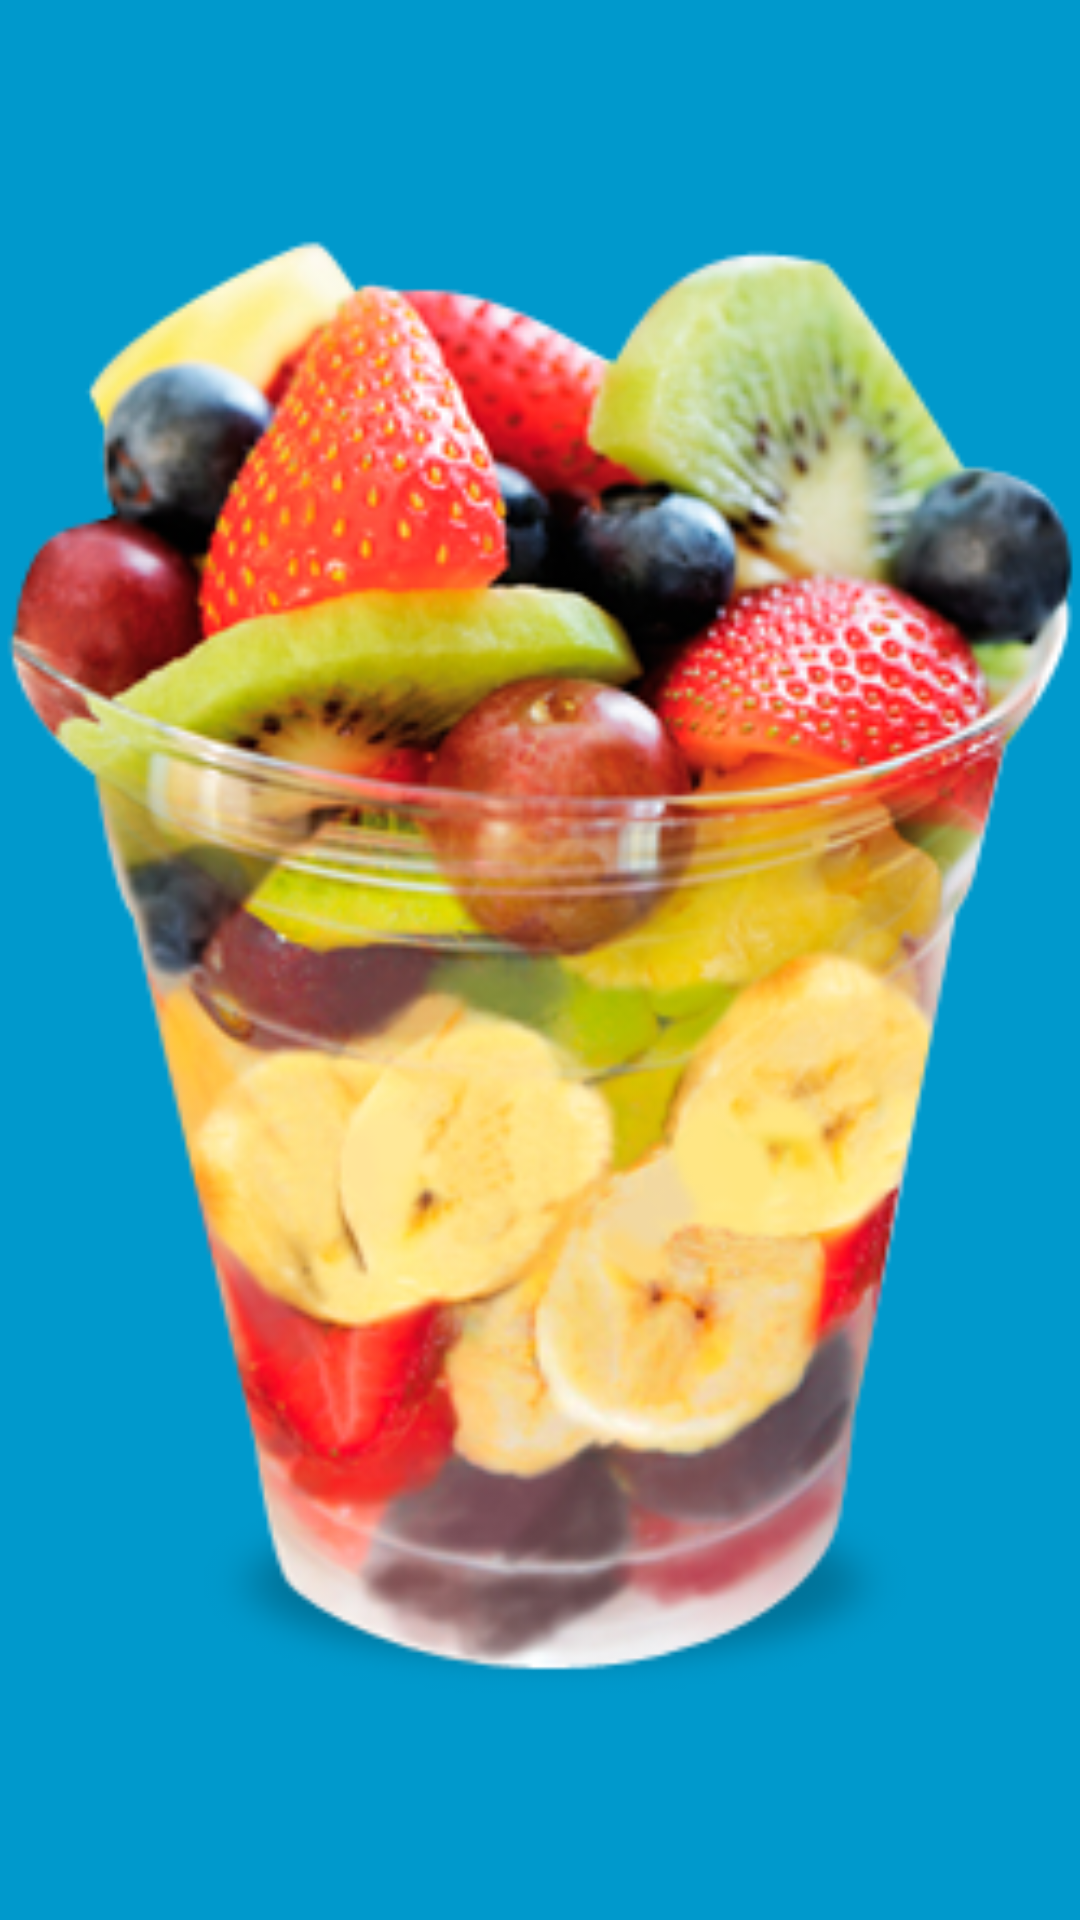

Produce the Android XML layout that renders to this screen, including the resource entries it uses.
<!-- AndroidManifest.xml: application theme AppTheme.Launcher -->
<!-- res/layout/launch_screen.xml -->
<?xml version="1.0" encoding="utf-8"?>
<RelativeLayout xmlns:android="http://schemas.android.com/apk/res/android"
    android:layout_width="match_parent"
    android:layout_height="match_parent"
    android:gravity="center"
    android:background="@android:color/holo_blue_dark">

    <ImageView
        android:id="@+id/logo_id"
        android:layout_width="match_parent"
        android:layout_height="match_parent"
        android:layout_centerInParent="true"
        android:src="@drawable/logo_splash"
        android:contentDescription="@string/todo" />

    <TextView
        android:layout_width="wrap_content"
        android:layout_height="wrap_content"
        android:layout_below="@+id/logo_id"
        android:layout_centerHorizontal="true"
        android:text="@string/titulo"
        android:textSize="20sp"
        android:textColor="@android:color/background_light"/>


</RelativeLayout>
<!-- resources referenced by this layout -->
<resources>
  <!-- drawable logo_splash: png bitmap (drawable, 132613 bytes) -->
  <string name="titulo">Proyecto Verduras</string>
  <string name="todo">TODO</string>
  <style name="AppTheme.Launcher">
      <item name="android:windowBackground">@drawable/logo_splash</item>
      
      <item name="colorPrimaryDark">@android:color/holo_green_light</item> --&gt;
      </style>
</resources>
